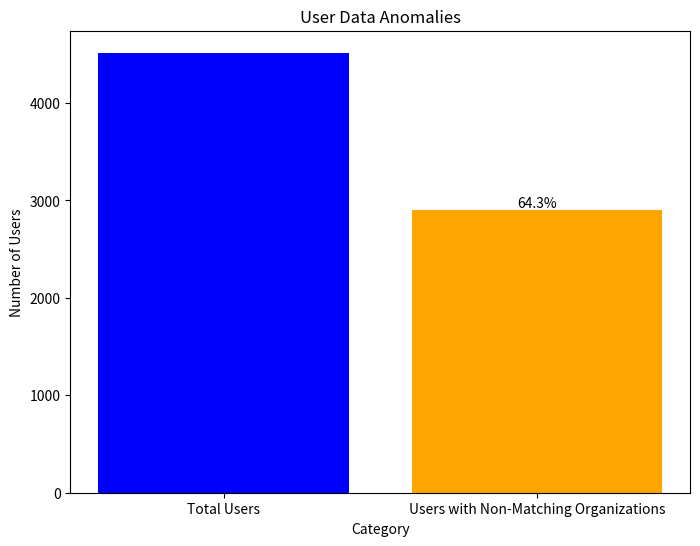
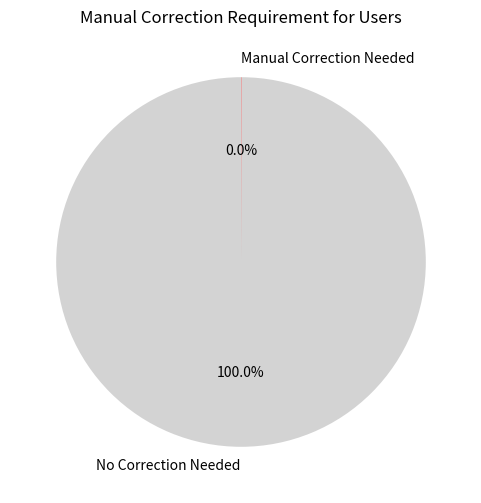
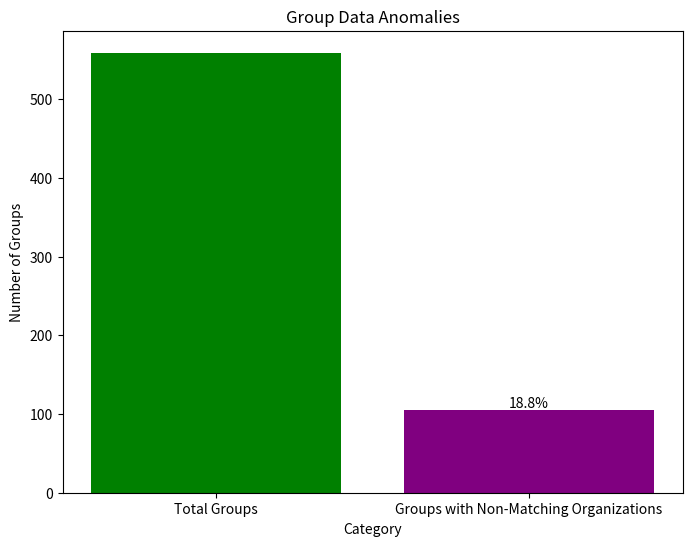
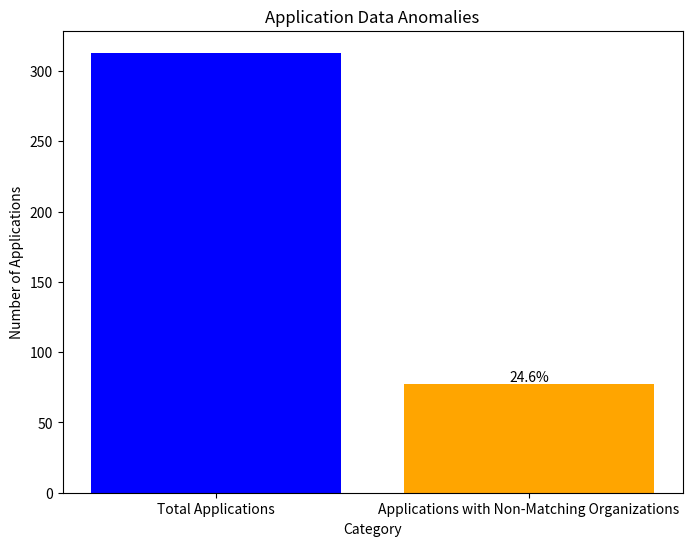

These figures' Python source, in order:
import matplotlib.pyplot as plt

# Data for visualization
total_users = 4517
non_matching_users = 2903
manual_correction_users = 1
total_groups = 559
non_matching_groups = 105
total_applications = 313
non_matching_applications = 77

# Calculate percentages
non_matching_users_pct = (non_matching_users / total_users) * 100
manual_correction_users_pct = (manual_correction_users / total_users) * 100
non_matching_groups_pct = (non_matching_groups / total_groups) * 100
non_matching_applications_pct = (non_matching_applications / total_applications) * 100

# 1. Total Users vs Non-Matching Organizations
plt.figure(figsize=(8, 6))
plt.bar(['Total Users', 'Users with Non-Matching Organizations'], 
        [total_users, non_matching_users], color=['blue', 'orange'])
plt.title("User Data Anomalies")
plt.xlabel("Category")
plt.ylabel("Number of Users")
plt.text(1, non_matching_users, f"{non_matching_users_pct:.1f}%", ha='center', va='bottom')
plt.show()

# 2. Manual Corrections
plt.figure(figsize=(6, 6))
plt.pie([100 - manual_correction_users_pct, manual_correction_users_pct], 
        labels=['No Correction Needed', 'Manual Correction Needed'], autopct='%1.1f%%', startangle=90, colors=['lightgrey', 'red'])
plt.title("Manual Correction Requirement for Users")
plt.show()

# 3. Groups with Non-Matching Organizations
plt.figure(figsize=(8, 6))
plt.bar(['Total Groups', 'Groups with Non-Matching Organizations'], 
        [total_groups, non_matching_groups], color=['green', 'purple'])
plt.title("Group Data Anomalies")
plt.xlabel("Category")
plt.ylabel("Number of Groups")
plt.text(1, non_matching_groups, f"{non_matching_groups_pct:.1f}%", ha='center', va='bottom')
plt.show()

# 4. Applications with Non-Matching Organizations
plt.figure(figsize=(8, 6))
plt.bar(['Total Applications', 'Applications with Non-Matching Organizations'], 
        [total_applications, non_matching_applications], color=['blue', 'orange'])
plt.title("Application Data Anomalies")
plt.xlabel("Category")
plt.ylabel("Number of Applications")
plt.text(1, non_matching_applications, f"{non_matching_applications_pct:.1f}%", ha='center', va='bottom')
plt.show()
